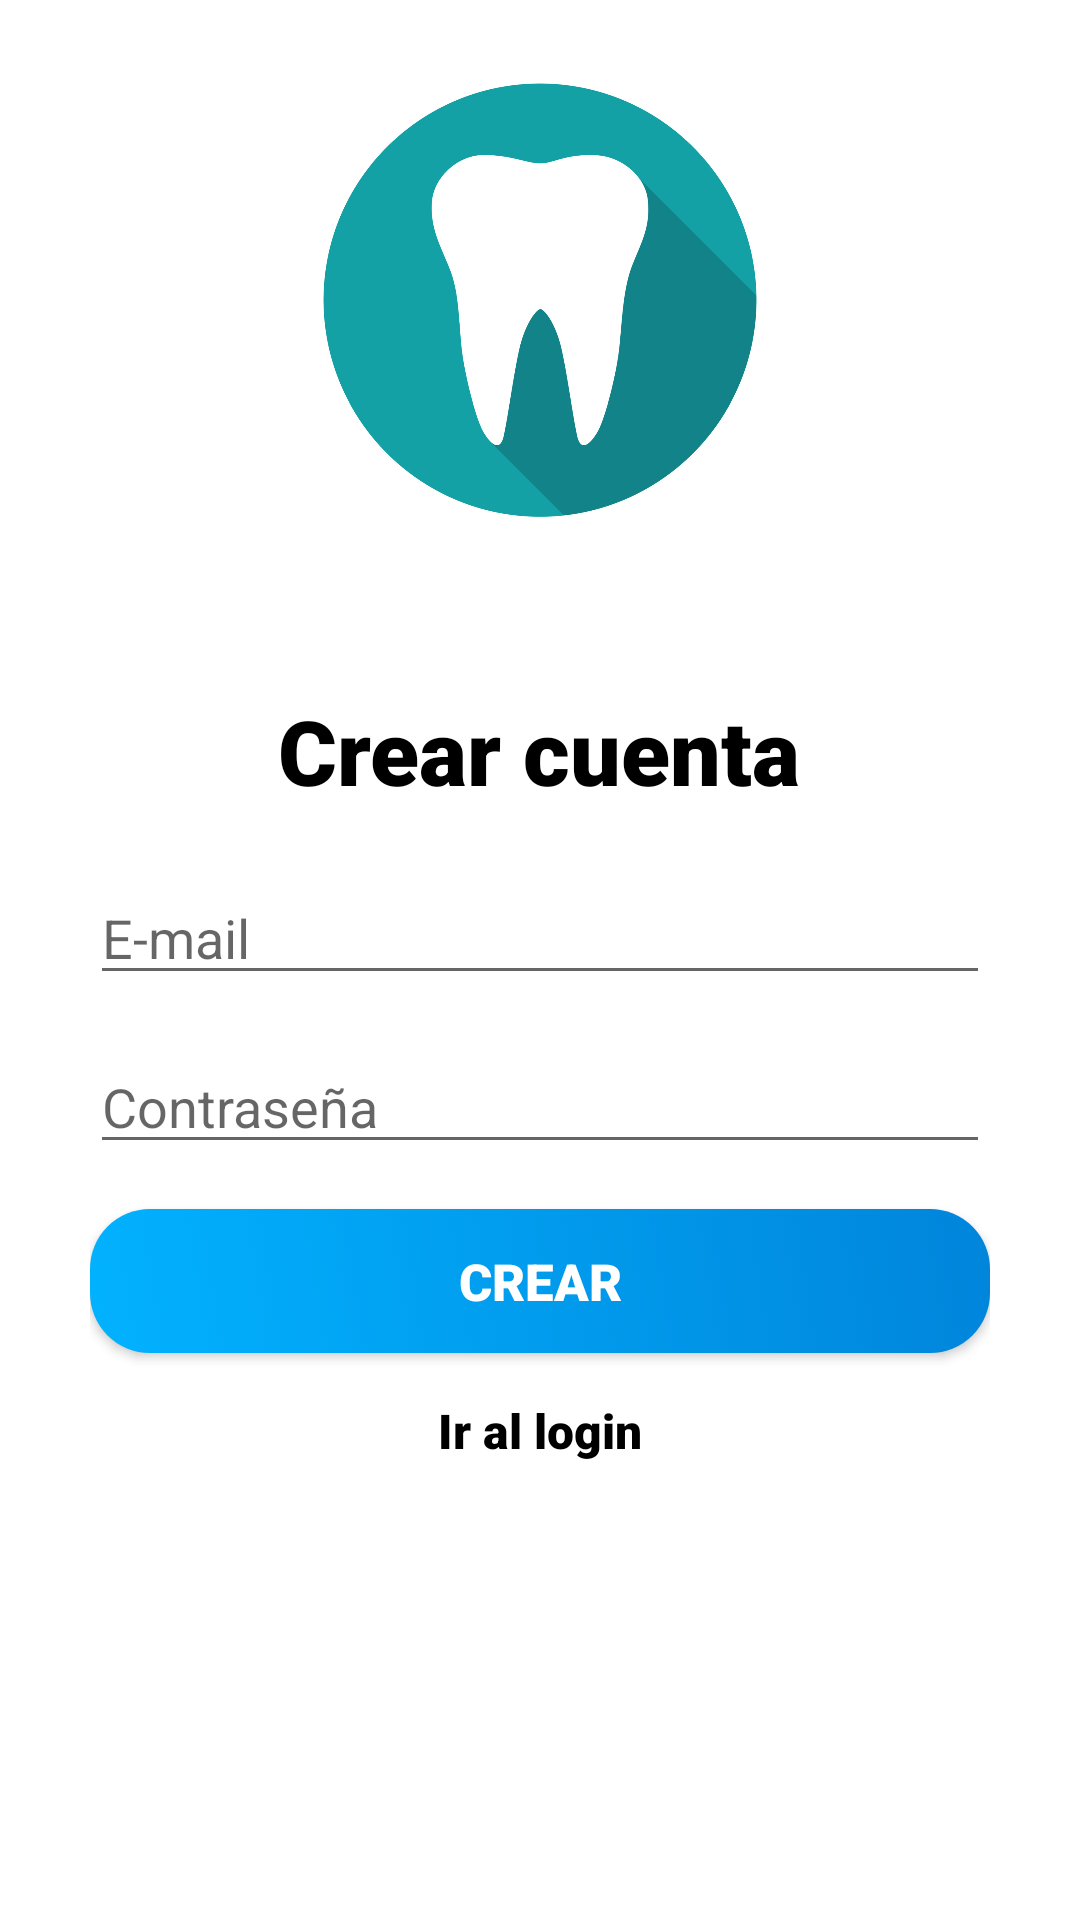

Layout XML and referenced resources for this Android screen:
<!-- AndroidManifest.xml: activity theme Theme.AppCompat.Light.NoActionBar -->
<!-- res/layout/activity_register.xml -->
<?xml version="1.0" encoding="utf-8"?>
<LinearLayout xmlns:android="http://schemas.android.com/apk/res/android"
    xmlns:app="http://schemas.android.com/apk/res-auto"
    xmlns:tools="http://schemas.android.com/tools"
    android:layout_width="match_parent"
    android:layout_height="match_parent"
    android:orientation="vertical"
    android:background="@color/white">


    <ImageView
        android:layout_width="200dp"
        android:layout_height="200dp"
        android:src="@drawable/diente"
        android:layout_gravity="center_horizontal"/>


    <TextView
        android:layout_width="wrap_content"
        android:layout_height="wrap_content"
        android:text="@string/crear_cuents"
        android:layout_gravity="center_horizontal"
        android:textSize="30dp"
        android:fontFamily="sans-serif-black"
        android:textColor="@color/black"
        android:layout_marginTop="30dp"
        />

    <LinearLayout
        android:layout_width="300dp"
        android:layout_height="wrap_content"
        android:orientation="vertical"
        android:layout_gravity="center_horizontal"
        android:layout_marginTop="20dp"
        android:background="@color/white">

        <com.google.android.material.textfield.TextInputEditText
            android:id="@+id/txtEmail"
            android:layout_width="match_parent"
            android:layout_height="wrap_content"
            android:hint="@string/email"
            android:drawableLeft="@drawable/icon_email"
            android:inputType="textEmailAddress"/>

        <Space
            android:layout_width="match_parent"
            android:layout_height="15dp"/>



        <com.google.android.material.textfield.TextInputEditText
            android:id="@+id/txtPass"
            android:layout_width="match_parent"
            android:layout_height="wrap_content"
            android:hint="@string/pass"
            android:drawableLeft="@drawable/icon_pass"
            android:inputType="textPassword"/>

        <Space
            android:layout_width="match_parent"
            android:layout_height="15dp"/>


        <Button
            android:id="@+id/btnRegistrar"
            android:layout_width="match_parent"
            android:layout_height="wrap_content"
            android:text="@string/btn_crear"
            android:background="@drawable/gradiente_button"
            android:textColor="@color/white"
            android:textSize="17dp"
            android:fontFamily="sans-serif-black"/>

        <Space
            android:layout_width="match_parent"
            android:layout_height="15dp"/>

        <TextView
            android:id="@+id/tvLogin"
            android:layout_width="wrap_content"
            android:layout_height="wrap_content"
            android:text="@string/btn_irlogin"
            android:layout_gravity="center_horizontal"
            android:clickable="true"
            android:fontFamily="sans-serif-black"
            android:textSize="16dp"
            android:textColor="@color/black"/>

    </LinearLayout>

</LinearLayout>
<!-- resources referenced by this layout -->
<resources>
  <!-- drawable diente: jpg bitmap (drawable, 145861 bytes) -->
  <!-- drawable gradiente_button (drawable) -->
  <?xml version="1.0" encoding="utf-8"?>
  <selector xmlns:android="http://schemas.android.com/apk/res/android">
      <item>
          <shape>
              <gradient
                  android:startColor="#02B2FF"
              android:endColor="#0085DB"
              android:angle="45"/>
              <corners android:radius="20dp"/>
          </shape>
      </item>
  </selector>
  <string name="btn_crear">Crear</string>
  <string name="btn_irlogin">Ir al login</string>
  <string name="crear_cuents">Crear cuenta</string>
  <string name="email">E-mail</string>
  <string name="pass">Contraseña</string>
  <!-- not gathered from this repository: default colours our renderer supplied (Android Studio template values) -->
  <color name="black">#FF000000</color>
  <color name="white">#FFFFFFFF</color>
</resources>
